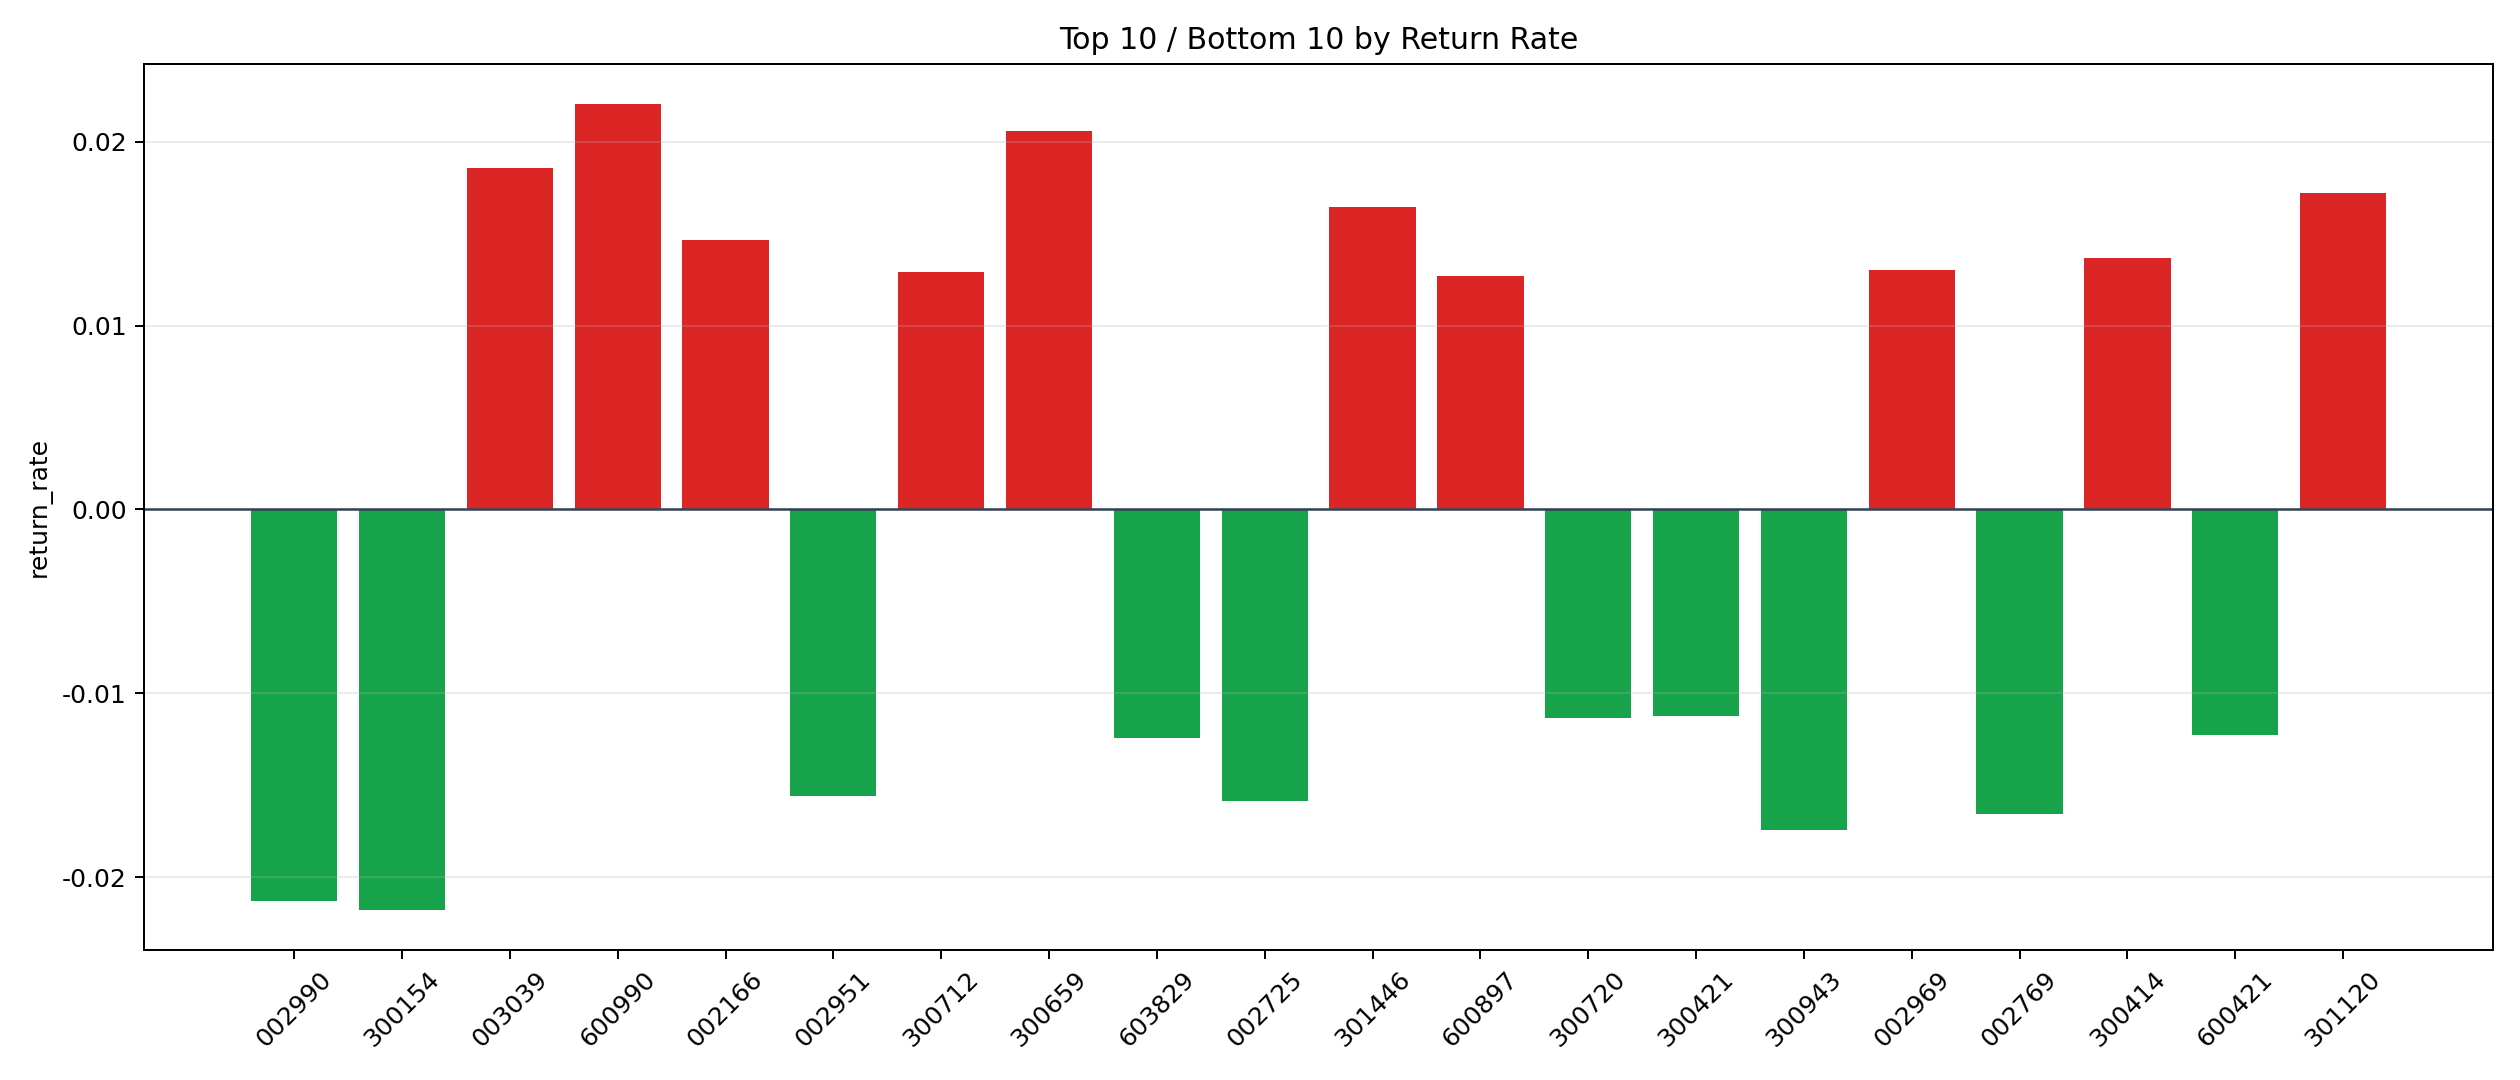

The table this chart was drawn from, first rows:
symbol, n_trades, total_pnl, total_entry_notional, return_rate
600990, 2, 402.5, 18240, 0.02207
300659, 2, 365.9, 17780, 0.02058
003039, 1, 172.6, 9288, 0.01858
301120, 2, 282.9, 16436, 0.01721
301446, 1, 151.7, 9207, 0.01647
002166, 33, 4629, 315518, 0.01467
300414, 65, 8302, 607418, 0.01367
002969, 7, 840.1, 64364, 0.01305
300712, 1, 118.7, 9168, 0.01295
600897, 16, 1760, 138576, 0.0127
002270, 1, 86.93, 7605, 0.01143
600765, 15, 1484, 131684, 0.01127
002009, 7, 681.8, 64097, 0.01064
603698, 85, 7993, 752153, 0.01063
000777, 6, 482.4, 45882, 0.01051
603232, 2, 185, 18772, 0.009856
000551, 35, 3021, 313919, 0.009623
300885, 19, 1469, 157713, 0.009314
600272, 29, 2349, 252338, 0.009311
605122, 9, 760.2, 82381, 0.009228
603628, 9, 784, 85134, 0.009209
301136, 97, 7218, 793027, 0.009101
603017, 9, 742.5, 84377, 0.0088
300771, 2, 158.3, 18384, 0.008612
603716, 8, 618, 72652, 0.008506
300970, 2, 144.2, 17222, 0.008376
001300, 2, 143.1, 17383, 0.008234
601068, 1, 77.45, 9452, 0.008194
300653, 1, 65.44, 8216, 0.007965
600776, 10, 757.1, 96312, 0.007861
300629, 3, 214, 27544, 0.007768
688165, 12, 728.4, 94710, 0.00769
603042, 9, 615.8, 80360, 0.007663
603110, 1, 76.04, 9972, 0.007625
300632, 8, 556.3, 74752, 0.007442
603190, 2, 116.4, 15819, 0.007356
300192, 1, 64.94, 8844, 0.007342
603679, 6, 406.5, 55675, 0.007302
605188, 90, 5908, 845592, 0.006987
601133, 5, 314.5, 45607, 0.006895
002767, 2, 118.1, 17428, 0.006775
600685, 2, 123.4, 18324, 0.006732
603978, 1, 56.24, 8400, 0.006695
002579, 1, 64.15, 9832, 0.006524
300614, 4, 249.4, 38256, 0.00652
603712, 1, 53.37, 8240, 0.006477
002718, 2, 114.6, 18003, 0.006367
603879, 117, 7140, 1123750, 0.006354
002029, 48, 2870, 455141, 0.006306
300542, 3, 172.9, 27679, 0.006246
603386, 95, 5513, 890643, 0.00619
605008, 2, 111.5, 18132, 0.00615
300270, 17, 997.5, 162463, 0.00614
002713, 21, 1211, 197815, 0.006123
002105, 67, 3885, 640471, 0.006066
000685, 4, 227.6, 37838, 0.006014
002915, 9, 457.7, 77467, 0.005909
002691, 71, 3950, 669625, 0.005898
002893, 3, 160, 27412, 0.005835
002149, 31, 1579, 271436, 0.005816
... 1,467 more rows
